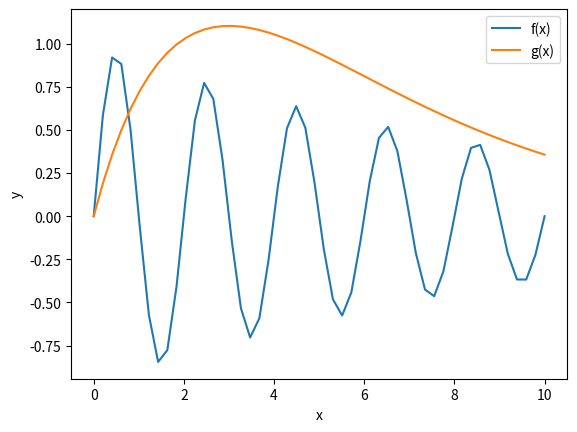
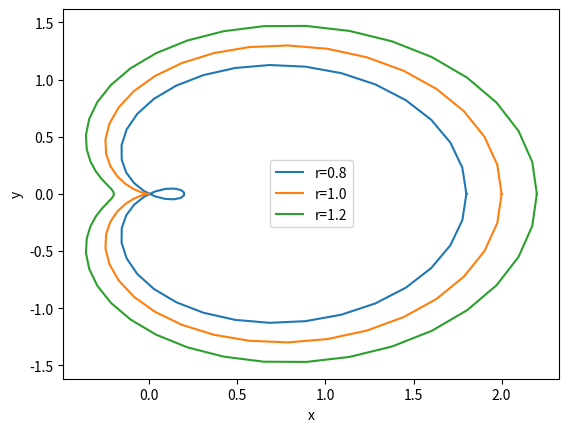

Write Python code to recreate these figures, in order.
import numpy as np
import matplotlib.pyplot as plt
x = np.linspace (0 ,10)
f_x = np.exp(-x/10)*np.sin(np.pi*x)
g_x = x* np.exp(-x/3)
fig, ax=plt.subplots()
ax.plot(x, f_x , label='f(x)')
ax.plot (x, g_x , label = 'g(x)')
leg = ax.legend()
plt.xlabel ('x')
plt.ylabel('y')
plt.show()
teta = np.linspace (0 , 2*np.pi)
r_8 = 0.8 + np.cos (teta)
r_1 = 1.0 + np.cos (teta)
r_2 = 1.2 + np.cos (teta)
x_8 = r_8 * np.cos (teta)
y_8 = r_8 * np.sin (teta)
x_1 = r_1 * np.cos (teta)
y_1 = r_1 * np.sin (teta)
x_2 = r_2 * np.cos (teta)
y_2 = r_2 * np.sin (teta)
fig, ay =plt.subplots()
ay.plot(x_8 , y_8 , label = 'r=0.8')
ay.plot(x_1 , y_1 , label = 'r=1.0')
ay.plot(x_2 , y_2 , label = 'r=1.2')
leg1 = ay.legend()
plt.xlabel ('x')
plt.ylabel('y')
plt.show()
